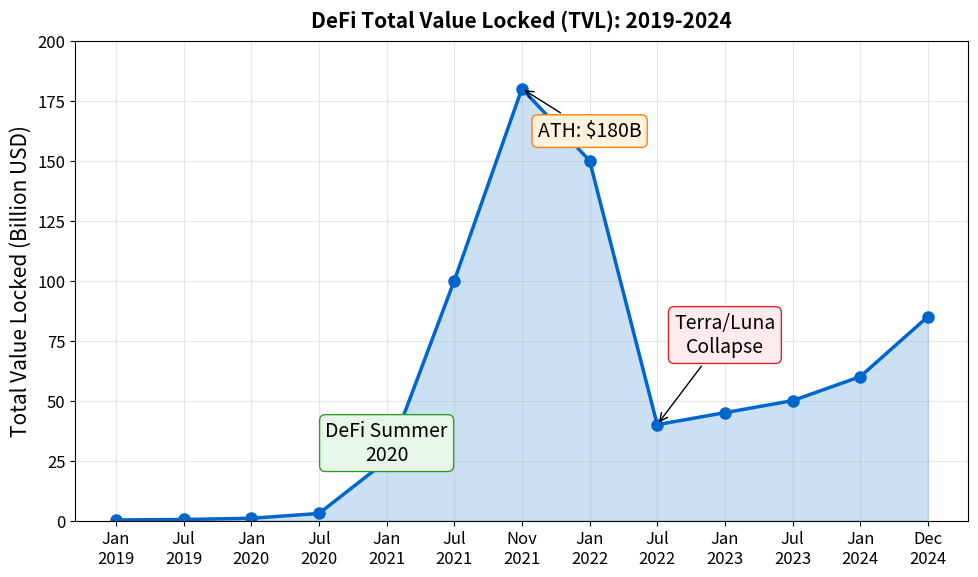

This chart was generated by the following Python code: (Note: this script raises an exception after producing the figure.)
"""
DeFi Total Value Locked (TVL) Historical Growth
Line chart showing TVL from 2019-2024
"""

import matplotlib.pyplot as plt
import numpy as np
from pathlib import Path

CHART_METADATA = {
    'title': 'DeFi TVL History',
    'url': 'https://github.com/Digital-AI-Finance/Blockchain_Crypto/tree/main/Module_E_DeFi_Ecosystem/L33_Intro_DeFi/charts/02_tvl_history'
}

plt.rcParams.update({
    'font.size': 14,
    'axes.labelsize': 14,
    'axes.titlesize': 16,
    'xtick.labelsize': 12,
    'ytick.labelsize': 12,
    'legend.fontsize': 12,
    'figure.figsize': (10, 6),
    'figure.dpi': 150
})

MLPURPLE = '#3333B2'
MLBLUE = '#0066CC'
MLORANGE = '#FF7F0E'
MLGREEN = '#2CA02C'
MLRED = '#D62728'

fig, ax = plt.subplots(figsize=(10, 6))

# Historical TVL data (approximate, in billions USD)
dates = ['Jan\n2019', 'Jul\n2019', 'Jan\n2020', 'Jul\n2020', 'Jan\n2021', 'Jul\n2021',
         'Nov\n2021', 'Jan\n2022', 'Jul\n2022', 'Jan\n2023', 'Jul\n2023', 'Jan\n2024', 'Dec\n2024']
tvl = [0.3, 0.5, 1, 3, 25, 100, 180, 150, 40, 45, 50, 60, 85]

ax.plot(dates, tvl, '-o', color=MLBLUE, linewidth=2.5, markersize=8)
ax.fill_between(dates, tvl, alpha=0.2, color=MLBLUE)

# Key events annotations
ax.annotate('DeFi Summer\n2020', xy=(4, 25), fontsize=14, ha='center',
            bbox=dict(boxstyle='round,pad=0.3', facecolor='#E8F5E9', edgecolor=MLGREEN))
ax.annotate('ATH: $180B', xy=(6, 180), xytext=(7, 160), fontsize=14, ha='center',
            arrowprops=dict(arrowstyle='->', color='black', lw=1),
            bbox=dict(boxstyle='round,pad=0.3', facecolor='#FFF3E0', edgecolor=MLORANGE))
ax.annotate('Terra/Luna\nCollapse', xy=(8, 40), xytext=(9, 70), fontsize=14, ha='center',
            arrowprops=dict(arrowstyle='->', color='black', lw=1),
            bbox=dict(boxstyle='round,pad=0.3', facecolor='#FFEBEE', edgecolor=MLRED))

ax.set_ylabel('Total Value Locked (Billion USD)', fontsize=15)
ax.set_ylim(0, 200)

ax.grid(True, alpha=0.3)

ax.set_title('DeFi Total Value Locked (TVL): 2019-2024', fontweight='bold', fontsize=15, pad=10)
plt.xticks(rotation=0)
plt.tight_layout()

output_path = Path(__file__).parent / 'chart.pdf'
plt.savefig(output_path, bbox_inches='tight', dpi=300)
print(f"Chart saved to: {output_path.absolute()}")
plt.close()
